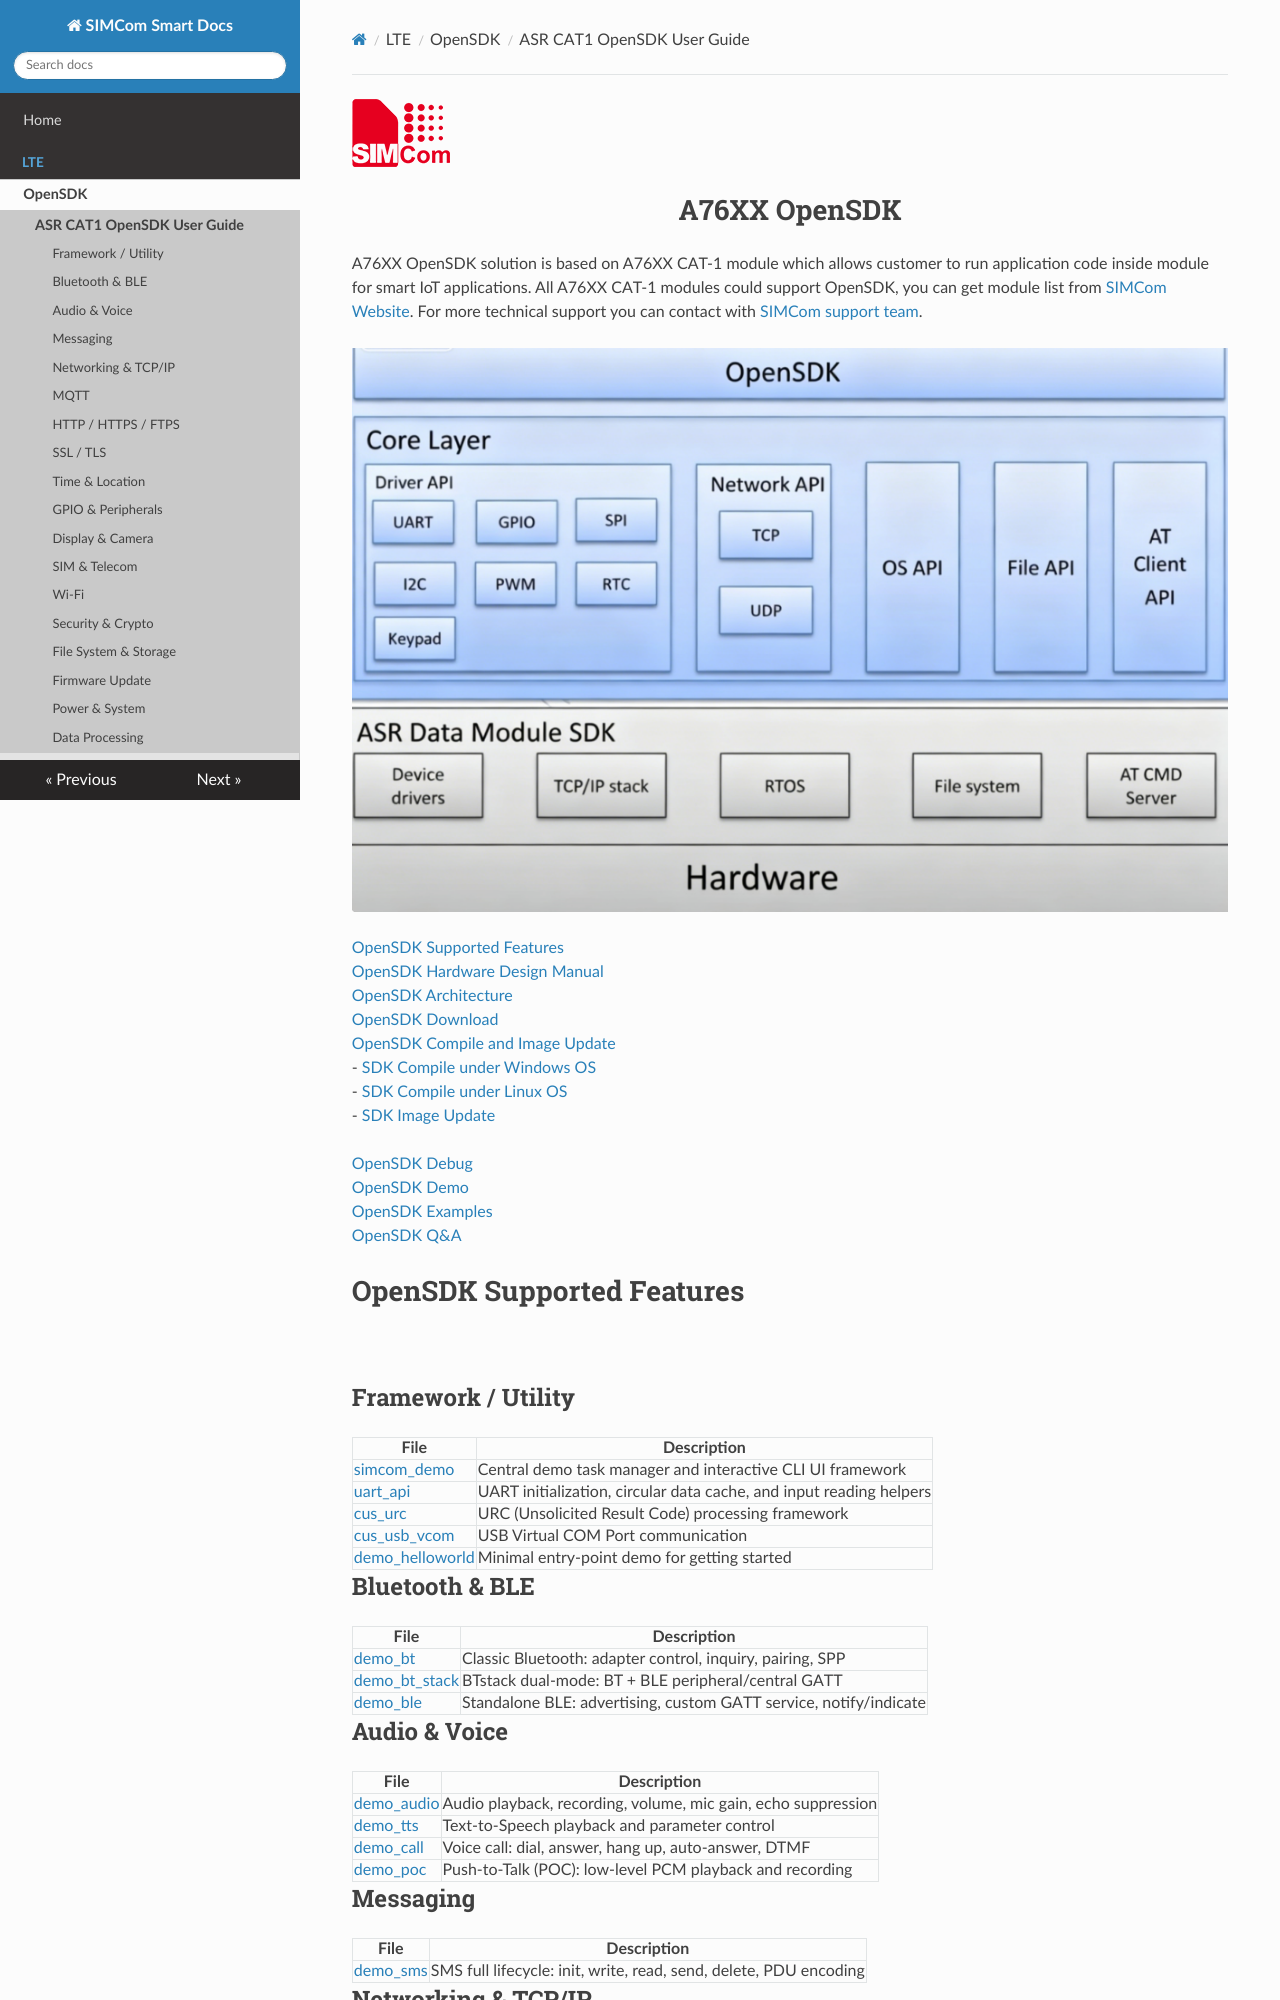

repository: SIMComWireless/SIMCom-Smart-Docs · page: LTE/OpenSDK/ASR CAT1 OpenSDK User Guide/index.html · generator: mkdocs


![simcom_logi](resource/simcom_logo.png)

<h1 style="text-align:center">A76XX OpenSDK</h1>

A76XX OpenSDK solution is based on A76XX CAT-1 module which allows customer to run application code inside module for smart IoT applications. All A76XX CAT-1 modules could support OpenSDK, you can get module list from [SIMCom Website](https://en.simcom.com/module/4g.html). For more technical support you can contact with [SIMCom support team](https://en.simcom.com/service_cat-20.html).

![opensdk_stucture](resource/opensdk_stucture.png)

[OpenSDK Supported Features](#opensdk-supported-features)<br>
[OpenSDK Hardware Design Manual](#opensdk-hardware-design-manual)<br>
[OpenSDK Architecture](#opensdk-architecture)<br>
[OpenSDK Download](#opensdk-download)<br>
[OpenSDK Compile and Image Update](#opensdk-compile-and-image-update)<br>
 - [SDK Compile under Windows OS](#sdk-compile-under-windows-os)<br>
 - [SDK Compile under Linux OS](#sdk-compile-under-linux-os)<br>
 - [SDK Image Update](#sdk-image-update)<br>
  
[OpenSDK Debug](#opensdk-debug)<br>
[OpenSDK Demo](#opensdk-demo)<br>
[OpenSDK Examples](#opensdk-examples)<br>
[OpenSDK Q&A](#qa)<br>

# OpenSDK Supported Features
<br>


## Framework / Utility

| File | Description |
|------|-------------|
| [simcom_demo](simcom_demo.md) | Central demo task manager and interactive CLI UI framework |
| [uart_api](uart_api.md) | UART initialization, circular data cache, and input reading helpers |
| [cus_urc](cus_urc.md) | URC (Unsolicited Result Code) processing framework |
| [cus_usb_vcom](cus_usb_vcom.md) | USB Virtual COM Port communication |
| [demo_helloworld](demo_helloworld.md) | Minimal entry-point demo for getting started |

## Bluetooth & BLE

| File | Description |
|------|-------------|
| [demo_bt](demo_bt.md) | Classic Bluetooth: adapter control, inquiry, pairing, SPP |
| [demo_bt_stack](demo_bt_stack.md) | BTstack dual-mode: BT + BLE peripheral/central GATT |
| [demo_ble](demo_ble.md) | Standalone BLE: advertising, custom GATT service, notify/indicate |

## Audio & Voice

| File | Description |
|------|-------------|
| [demo_audio](demo_audio.md) | Audio playback, recording, volume, mic gain, echo suppression |
| [demo_tts](demo_tts.md) | Text-to-Speech playback and parameter control |
| [demo_call](demo_call.md) | Voice call: dial, answer, hang up, auto-answer, DTMF |
| [demo_poc](demo_poc.md) | Push-to-Talk (POC): low-level PCM playback and recording |

## Messaging

| File | Description |
|------|-------------|
| [demo_sms](demo_sms.md) | SMS full lifecycle: init, write, read, send, delete, PDU encoding |
